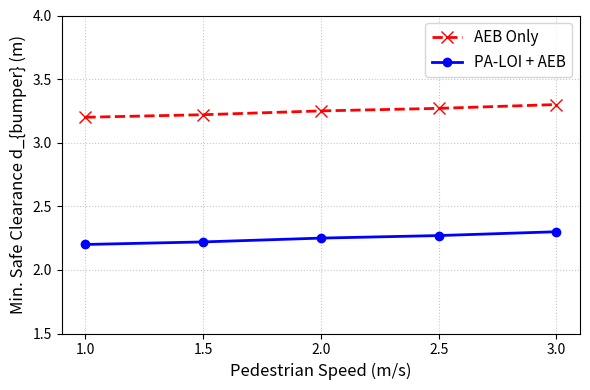

The script that saved this image: (Note: this script raises an exception after producing the figure.)
import matplotlib.pyplot as plt
import os

os.makedirs('figures', exist_ok=True)

speeds = [1.0, 1.5, 2.0, 2.5, 3.0]
aeb_only = [3.20, 3.22, 3.25, 3.27, 3.30]
# Updated to match Table 1 where at speed=2.0, safety distance is 2.25
pa_loi_aeb = [2.20, 2.22, 2.25, 2.27, 2.30]

plt.figure(figsize=(6, 4))
plt.plot(speeds, aeb_only, 'r--x', linewidth=2, markersize=8, label='AEB Only')
plt.plot(speeds, pa_loi_aeb, 'b-o', linewidth=2, markersize=6, label='PA-LOI + AEB')

plt.xlabel('Pedestrian Speed (m/s)', fontsize=12)
plt.ylabel('Min. Safe Clearance d_{bumper} (m)', fontsize=12)
plt.grid(True, linestyle=':', alpha=0.7)
plt.legend(fontsize=11)
plt.ylim(1.5, 4.0)
plt.xticks(speeds)

plt.tight_layout()
plt.savefig('figures/speed_generalization.pdf')
plt.savefig('IEEE-conference-template-062824/figures/speed_generalization.pdf')
print("Chart generated successfully at figures/speed_generalization.pdf")
